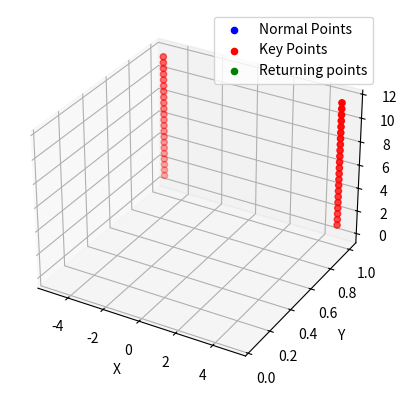

This chart was generated by the following Python code: (Note: this script raises an exception after producing the figure.)
import math
import scipy
import numpy as np
from enum import Enum
import matplotlib.pyplot as plt
from mpl_toolkits.mplot3d import Axes3D

class Point:
    def __init__(self, x, y, z, isKeyPoint=False, hover_time=0):
        # Координаты точки в трехмерном пространстве
        self.coordinates = np.array([x, y, z])

        # Флаг, указывающий, является ли эта точка ключевой (True) или нет (False)
        self.isKeyPoint = isKeyPoint

        # Энергия, необходимая для перемещения к следующей точке в траектории
        self.energy_to_next_point = 0

        # Энергия, необходимая для возвращения к базовой точке (обычно база - это точка старта)
        self.energy_to_base = 0

        # Энергия, необходимая для перемещения к следующей ключевой точке в траектории
        self.next_key_point_energy = 0

        # Индекс следующей ключевой точки в массиве точек
        self.next_key_point_index = 0

        # Время, на которое дрон зависает в этой точке
        self.hover_time = hover_time

        # Энергия, необходимая для парения на месте (без движения) определённое время hover_time
        self.energy_for_hover = 0

        # Критическое значение энергии до следующей ключевой точки (расчетное значение для контроля энергии)
        self.critical_value_next_key_point = 0

        # Критическое значение энергии до следующей точки в общей траектории (расчетное значение для контроля энергии)
        self.critical_value_next_point = 0


    def __str__(self):
      return f'Coordinates: {self.coordinates}, isKeyPoint: {self.isKeyPoint}, ' \
             f'energy_to_next_point: {self.energy_to_next_point}, energy_to_base: {self.energy_to_base}, ' \
             f'next_key_point_energy: {self.next_key_point_energy}, next_key_point_index: {self.next_key_point_index}, ' \
             f'hover_time: {self.hover_time}, energy_for_hover: {self.energy_for_hover}, critical_value_next_key_point: {self.critical_value_next_key_point}'

class DroneStatus(Enum):
  OK = 1
  RETURN = 2
  TAKEOVER = 3

class EnergyConsumptionModel:
  def calculate_energy_between_points(self, start_point, end_point, va_horizontal, va_vertical):
    pass
  def calculate_energy_for_hover(self, time):
    pass

class DroneConsumptionModelFor3DReconstruction:
  def __init__(self, energy_model, trajectory_builder = lambda x, y: [x,y]):
    if not issubclass(type(energy_model), EnergyConsumptionModel):
      raise Exception("Yours energy model must inheritaned EnergyConsumptionModel class")
    if not callable(trajectory_builder):
      raise ValueError("trajectory_builder must be a callable function")
    self.energy_consumption_model = energy_model
    self.trajectory_builder = trajectory_builder

  # Поиск оптимальной скорости. На вход идёт функция, которая принимает va и *args, далее вызывает нужный нам метод и возрващает результат, на который мы ориентируемся при миниммизации
  def find_optimal_speed(self, objective_function, initial_va, args):
    if not callable(objective_function):
      raise ValueError("objective_function must be a callable function")
    if not isinstance(initial_va, (int, float)):
      raise ValueError("initial_va must be a numeric value")
    if initial_va <= 0:
      raise ValueError("initial_va must be greater than 0")

    return scipy.optimize.minimize(objective_function, initial_va, args=args, bounds=[(0.1, self.energy_consumption_model.max_stable_speed)]).x[0]

  # Расчёт максимальной скорости, с которой можно добраться от a до b и при этом не кончится энергия. За рамки максимальной стабильной скорости не выходим.
  # Тут используется бинарный поиск.
  def calculate_max_speed(self, start_point, end_point, remaining_energy, tolerance=0.01):
    low_speed = 0.1
    high_speed = self.energy_consumption_model.max_stable_speed
    optimal_speed = 0
    points_to_base = self.trajectory_builder(start_point, end_point)
    while low_speed <= high_speed:
        mid_speed = (low_speed + high_speed) / 2
        energy_consumption = 0
        for j in range(len(points_to_base) - 1):
          energy_consumption += self.energy_consumption_model.calculate_energy_between_points(points_to_base[j], points_to_base[j + 1], mid_speed, mid_speed)

        if energy_consumption * 1.2 <= remaining_energy:
            optimal_speed = mid_speed
            low_speed = mid_speed + tolerance
        else:
            high_speed = mid_speed - tolerance

    return optimal_speed

  # Расстановка проежуточных точек на траектории
  def add_intermediate_points(self, points, range_between_points):
    if not isinstance(points, list):
      raise ValueError("points must be a list of Point instances")
    if not all(isinstance(point, Point) for point in points):
      raise ValueError("All elements in points must be instances of Point class")
    if not isinstance(range_between_points, (int, float)):
      raise ValueError("range_between_points must be a numeric value")
    if range_between_points <= 0:
      raise ValueError("range_between_points must be greater than 0")
    result = [points[0]]  # Начинаем с первой точки
    for i in range(1, len(points)):
        distance = np.linalg.norm(points[i].coordinates - points[i-1].coordinates)  # Вычисляем расстояние между текущей и предыдущей точками
        if distance > range_between_points:
            num_points = int(distance // range_between_points)  # Определяем количество промежуточных точек
            interval = distance / (num_points + 1)  # Вычисляем расстояние между промежуточными точками
            direction = (points[i].coordinates - points[i-1].coordinates) / distance  # Направление между точками
            for j in range(num_points):
                intermediate_coordinates = points[i-1].coordinates + direction * interval * (j + 1)  # Вычисляем координаты промежуточной точки
                intermediate_point = Point(*intermediate_coordinates)
                result.append(intermediate_point)
        result.append(points[i])  # Добавляем текущую точку
    return result

  # Расчёт суммарно затраченной энергии, разбиение траектории на участки.
  # Тут используется система "НА ВСЯКИЙ СЛУЧАЙ". На всякий случай, когда считаем сколько энергии надо,
  # то умножаем это на 1.3, чтобы не было такого, что пока мы летим внезапно кончится энергия и мы упадём
  def calculate_returning_points_for_trajectory(self, points, va_horizontal, va_vertical, base_point):
    if not isinstance(base_point, Point):
      raise ValueError("base_point must be instance of Point class")
    if not isinstance(va_horizontal, (int, float)):
      raise ValueError("va_horizontal must be a numeric value")
    if not isinstance(va_vertical, (int, float)):
      raise ValueError("va_vertical must be a numeric value")
    if va_horizontal <= 0:
      raise ValueError("va_horizontal must be greater than 0")
    if va_vertical <= 0:
      raise ValueError("va_vertical must be greater than 0")
    if not isinstance(points, list):
      raise ValueError("points must be a list of Point instances")
    if not all(isinstance(point, Point) for point in points):
      raise ValueError("All elements in points must be instances of Point class")


    returning_points = []
    remaining_energy = self.energy_consumption_model.battery_capacity
    total_energy_wasted = 0
    last_key_point_index = 0

    self.calculate_energy_for_points(points, va_horizontal, va_vertical, base_point)

    remaining_energy -= points[0].energy_to_base
    total_energy_wasted += points[0].energy_to_base

    for i in range(len(points) - 1):
      if points[i].isKeyPoint:
        remaining_energy -= points[i].energy_for_hover
        total_energy_wasted += points[i].energy_for_hover
        if remaining_energy - points[i].critical_value_next_key_point * 1.3 <= 0:
          returning_points.append(points[i])
          total_energy_wasted += (points[points[i].next_key_point_index].energy_to_base + points[i].energy_to_base)
          remaining_energy = self.energy_consumption_model.battery_capacity - points[points[i].next_key_point_index].energy_to_base
        else:
          remaining_energy -= points[i].next_key_point_energy
          total_energy_wasted += points[i].next_key_point_energy
        last_key_point_index = i

    remaining_energy -= points[len(points) - 1].energy_for_hover
    total_energy_wasted += points[len(points) - 1].energy_for_hover
    remaining_energy -= points[len(points) - 1].energy_to_base
    total_energy_wasted += points[len(points) - 1].energy_to_base
    return returning_points, remaining_energy, total_energy_wasted

  # Контроль актуального статуса при полёте, возвращает команду и скорость для её выполнения, если это Return, в остальных случаях стандартная скорость.
  def current_status_control(self, point, base_point, remaining_energy):
    if not isinstance(point, Point):
      raise ValueError("base_point must be instance of Point class")
    if not isinstance(point, Point):
      raise ValueError("point must be instance of Point class")
    if not isinstance(remaining_energy, (int, float)):
      raise ValueError("remaining_energy must be a numeric value")
    if remaining_energy < 0:
      raise ValueError("remaining_energy must be greater or equal than 0")

    if point.energy_to_base * 1.2 > remaining_energy:
      return DroneStatus.TAKEOVER, 0

    if point.critical_value_next_point >= remaining_energy or point.critical_value_next_key_point >= remaining_energy:
      return DroneStatus.RETURN, self.calculate_max_speed(point, base_point, remaining_energy)

    return DroneStatus.OK, 0

  # Маркировка точек
  def calculate_energy_for_points(self, points, va_horizontal, va_vertical, base_point):
    if not isinstance(base_point, Point):
      raise ValueError("base_point must be instance of Point class")
    if not isinstance(points, list):
      raise ValueError("points must be a list of Point instances")
    if not all(isinstance(point, Point) for point in points):
      raise ValueError("All elements in points must be instances of Point class")
    if not isinstance(va_horizontal, (int, float)):
      raise ValueError("va_horizontal must be a numeric value")
    if not isinstance(va_vertical, (int, float)):
      raise ValueError("va_vertical must be a numeric value")
    if va_horizontal <= 0:
      raise ValueError("va_horizontal must be greater than 0")
    if va_vertical <= 0:
      raise ValueError("va_vertical must be greater than 0")
    next_key_point_index = len(points) - 1
    next_key_point_energy = 0

    # Рассчитываем энергию для каждой точки, начиная с конца
    for i in range(len(points) - 1, 0, -1):
        points[i].next_key_point_index = next_key_point_index

        if points[i].isKeyPoint:
            next_key_point_index = i
            points[i].energy_for_hover = self.energy_consumption_model.calculate_energy_for_hover(points[i].hover_time)
            next_key_point_energy = 0

        # Рассчитываем энергию до базовой точки и до следующей ключевой точки
        points_to_base = self.trajectory_builder(points[i], base_point)
        for j in range(len(points_to_base) - 1):
          points[i].energy_to_base += self.energy_consumption_model.calculate_energy_between_points(points_to_base[j], points_to_base[j + 1], va_horizontal, va_vertical)

        points[i - 1].energy_to_next_point += self.energy_consumption_model.calculate_energy_between_points(points[i - 1], points[i], va_horizontal, va_vertical)

        # Обновляем энергию до следующей ключевой точки
        next_key_point_energy += points[i - 1].energy_to_next_point
        points[i - 1].next_key_point_energy = next_key_point_energy

        # Рассчитываем критические значения энергии
        points[i - 1].critical_value_next_key_point = (next_key_point_energy +
                                                       points[points[i - 1].next_key_point_index].energy_to_base +
                                                       points[points[i - 1].next_key_point_index].energy_for_hover) * 1.3
        points[i - 1].critical_value_next_point = (points[i - 1].energy_to_next_point +
                                                   points[i].energy_to_base) * 1.5

    # Рассчитываем энергию для первой точки
    points[0].next_key_point_index = next_key_point_index
    points[0].energy_for_hover = self.energy_consumption_model.calculate_energy_for_hover(points[0].hover_time)
    points_to_base = self.trajectory_builder(points[0], base_point)
    for j in range(len(points_to_base) - 1):
      points[0].energy_to_base += self.energy_consumption_model.calculate_energy_between_points(points_to_base[j], points_to_base[j + 1], va_horizontal, va_vertical)

class EnergyConsumptionModelR2(EnergyConsumptionModel):
  def __init__(self, drag_coef, p, M, nu, r, n, capacity, max_stable_speed, projectred_area):
    if not all(isinstance(param, (int, float)) for param in (drag_coef, p, M, nu, r, n, capacity, max_stable_speed, projectred_area)):
      raise TypeError("All parameters must be numeric values")
    if not all(param > 0 for param in (drag_coef, p, M, nu, r, n, capacity, max_stable_speed, projectred_area)):
        raise ValueError("All parameters must be greater than 0")
    self.drag_coef = drag_coef
    self.air_density = p
    self.M = M
    self.battery_transfer_coef = nu
    self.radius_blades = r
    self.number_blades = n
    self.battery_capacity = capacity
    self.max_stable_speed = max_stable_speed
    self.projectred_area = projectred_area

  # Энергия на метр
  def EPM(self, P, va):
    return P/va;

  # Мощность горизонтального полёта
  def P_Forward(self, va):
    alpha = self._calculate_alpha(va)
    vi = self._calculate_vi(alpha, va)
    return (self._T_Forward(va) * (va * math.sin(alpha) + vi)) / self.battery_transfer_coef

  # Мощность зависания
  def P_Hover(self):
    return ((scipy.constants.g * self.M) ** 1.5) / math.sqrt(2 * self.number_blades * self.air_density * 2 * scipy.pi * (self.radius_blades ** 2))

  # Мощность взлёта и посадки(одинаковые)
  def P_Takeover(self, va):
    vi = self._calculate_vi(0, va)
    return (self._T_Forward(va) * vi) / self.battery_transfer_coef

  def P_Landing(self, va):
    vi = self._calculate_vi(0, va)
    return (self._T_Forward(va) * vi) / self.battery_transfer_coef

  # Энергия между двумя точками
  def calculate_energy_between_points(self, start_point, end_point, va_horizontal, va_vertical):
    if not isinstance(va_horizontal, (int, float)):
      raise ValueError("va_horizontal must be a numeric value")
    if not isinstance(va_vertical, (int, float)):
      raise ValueError("va_vertical must be a numeric value")
    if va_horizontal <= 0:
      raise ValueError("va_horizontal must be greater than 0")
    if va_vertical <= 0:
      raise ValueError("va_vertical must be greater than 0")
    dx = end_point.coordinates[0] - start_point.coordinates[0]
    dy = end_point.coordinates[1] - start_point.coordinates[1]
    dz = end_point.coordinates[2] - start_point.coordinates[2]

    P = 0.0
    va = 0
    if dx == 0 and dz == 0 and dy > 0:
        va = va_vertical
        P = self.P_Takeover(va_vertical)
    elif dx == 0 and dz == 0 and dy < 0:
      va = va_vertical
      P = self.P_Landing(va_vertical)
    else:
        va = va_horizontal
        P = self.P_Forward(va_horizontal)
    return self.EPM(P, va) * np.linalg.norm(start_point.coordinates - end_point.coordinates)

  # Энергия для зависания на время t
  def calculate_energy_for_hover(self, time):
    if not isinstance(time, (int, float)):
      raise ValueError("time must be a numeric value")
    if time <= 0:
      raise ValueError("time must be greater than 0")
    return self.P_Hover() * time

  def _calculate_alpha(self, va):
    return np.arctan((0.5 * self.air_density * self.drag_coef * self.projectred_area * (va ** 2)) / (self.M * scipy.constants.g))

  def _T_Forward(self, va):
    return 0.5 * self.air_density * self.drag_coef * self.projectred_area * (va ** 2) + scipy.constants.g * self.M

  def _calculate_vi(self, alpha, va):
    vi_prev = 0;
    vi_next_cur = self._vi_next(0, alpha, va)
    while(abs(vi_prev - vi_next_cur) > 0.00001):
      vi_prev = vi_next_cur
      vi_next_cur = self._vi_next(vi_prev, alpha, va)
    return vi_next_cur

  def _vi_next(self, vi, alpha, va):
    return (scipy.constants.g * self.M) / (2 * self.number_blades * scipy.pi * (self.radius_blades ** 2) * self.air_density * math.sqrt((va * math.cos(alpha)) ** 2 + (va * math.sin(alpha) + vi) ** 2))

def visualize_points(points, returning_points = []):
    x = [point.coordinates[0] for point in points]
    y = [point.coordinates[1] for point in points]
    z = [point.coordinates[2] for point in points]

    fig = plt.figure()
    ax = fig.add_subplot(111, projection='3d')

    normal_points = [point for point in points if not point.isKeyPoint]
    ax.scatter([point.coordinates[0] for point in normal_points],
               [point.coordinates[2] for point in normal_points],
               [point.coordinates[1] for point in normal_points],
               color='b', marker='o', label='Normal Points', zorder=1)

    key_points = [point for point in points if point.isKeyPoint and point not in returning_points]
    ax.scatter([point.coordinates[0] for point in key_points],
               [point.coordinates[2] for point in key_points],
               [point.coordinates[1] for point in key_points],
               color='r', marker='o', label='Key Points', zorder=2)

    ax.scatter([point.coordinates[0] for point in returning_points],
               [point.coordinates[2] for point in returning_points],
               [point.coordinates[1] for point in returning_points],
               color='g', marker='o', label='Returning points', depthshade=False, zorder=3)

    ax.set_xlabel('X')
    ax.set_ylabel('Y')
    ax.set_zlabel('Z')

    ax.legend()

    plt.show()

base_point = Point(0,0,0)

points = []
xf = 5  # Фиксированное значение x
y_step = 0.5  # Шаг для координаты y
z = 1

def objective_function_forward(va, *args):
    drag_coef, p, M, nu, r, n, capacity, speed, pa = args
    model = EnergyConsumptionModelR2(drag_coef, p, M, nu, r, n, capacity, speed, pa)
    result = model.P_Forward(va)
    return model.EPM(result, va)

def objective_function_takeover(va, *args):
    drag_coef, p, M, nu, r, n, capacity, speed, pa = args
    model = EnergyConsumptionModelR2(drag_coef, p, M, nu, r, n, capacity, speed, pa)
    result = model.P_Takeover(va)
    return model.EPM(result, va)

for i in range(1, 12):
  points.append(Point(-xf, y_step * 2 * i, z, True, 3))
  points.append(Point(xf, y_step * 2 * i, z, True, 3))
  points.append(Point(xf, y_step * 2 * i + y_step, z, True, 3))
  points.append(Point(-xf, y_step * 2 * i + y_step, z, True, 3))

visualize_points(points)

model = EnergyConsumptionModelR2(1, 1.2, 0.1, 0.7, 0.03, 4, 500, 5, 0.05)
recomendationsModel = DroneConsumptionModelFor3DReconstruction(model)

points = recomendationsModel.add_intermediate_points(points, 0.5)

speed_for_forward = recomendationsModel.find_optimal_speed(objective_function_forward, 0.1, args = (1, 1.2, 0.1, 0.7, 0.03, 4, 3000, 5, 0.05))
speed_for_takeover = recomendationsModel.find_optimal_speed(objective_function_takeover, 0.1, args = (1, 1.2, 0.1, 0.7, 0.03, 4, 3000, 5, 0.05))

print(speed_for_forward, speed_for_takeover)
print(model.EPM(model.P_Forward(speed_for_forward), speed_for_forward), model.EPM(model.P_Takeover(speed_for_takeover), speed_for_takeover))
print(model.P_Hover(), model.P_Forward(speed_for_forward), model.P_Takeover(speed_for_takeover))

visualize_points(points)

returning_points, remaining_energy, total_wasted = recomendationsModel.calculate_returning_points_for_trajectory(points, 6, 6, base_point)
print(total_wasted)
print(returning_points[0])

visualize_points(points, returning_points)
